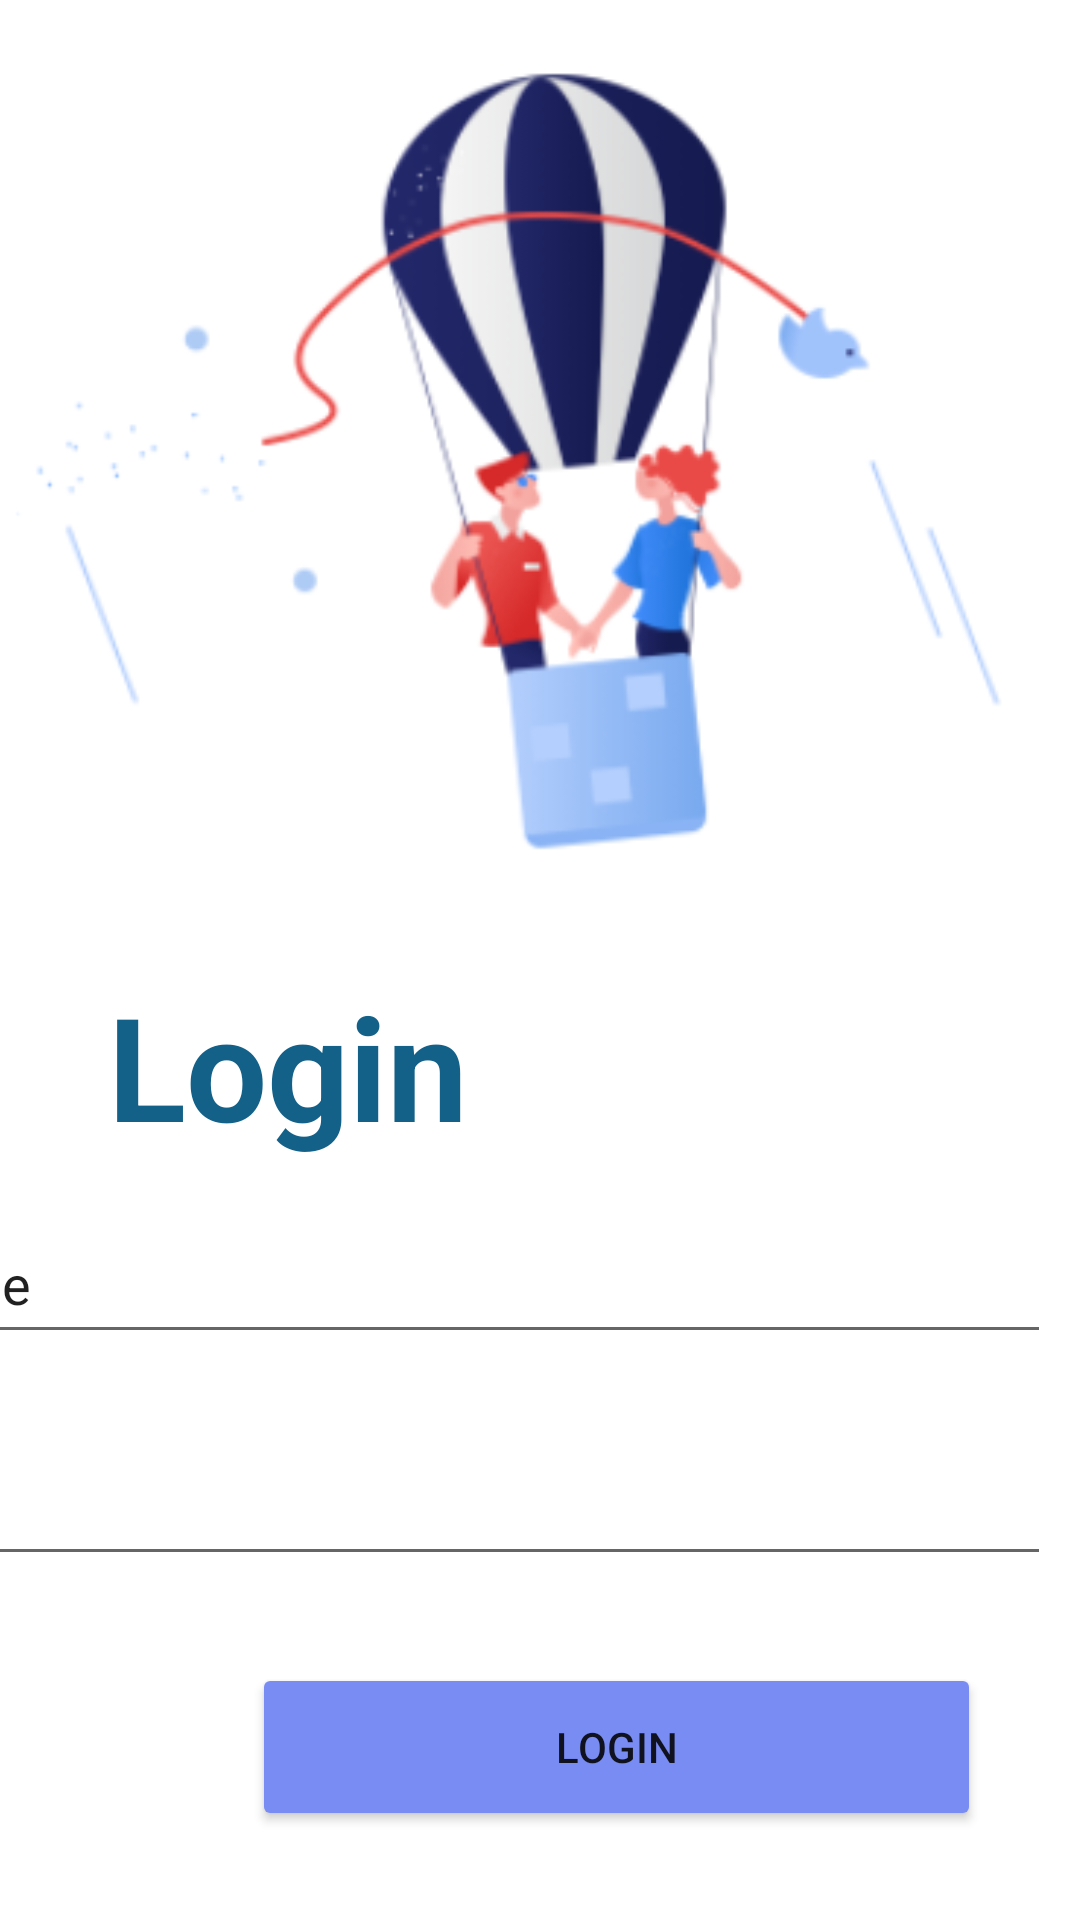

Layout XML and referenced resources for this Android screen:
<!-- AndroidManifest.xml: application theme Theme.FigureApp -->
<!-- res/layout/activity_login.xml -->
<?xml version="1.0" encoding="utf-8"?>
<androidx.constraintlayout.widget.ConstraintLayout xmlns:android="http://schemas.android.com/apk/res/android"
    xmlns:app="http://schemas.android.com/apk/res-auto"
    xmlns:tools="http://schemas.android.com/tools"
    android:layout_width="match_parent"
    android:layout_height="match_parent"
    tools:context=".MainActivity">

    <TextView
        android:id="@+id/textView"
        android:layout_width="wrap_content"
        android:layout_height="wrap_content"
        android:layout_marginStart="36dp"
        android:layout_marginTop="8dp"
        android:layout_marginEnd="212dp"
        android:text="Login"
        android:textColor="#136188"
        android:textSize="48sp"
        android:textStyle="bold"
        app:layout_constraintEnd_toEndOf="parent"
        app:layout_constraintHorizontal_bias="0.0"
        app:layout_constraintStart_toStartOf="parent"
        app:layout_constraintTop_toBottomOf="@+id/imageView2" />

    <EditText
        android:id="@+id/editTextPassword"
        android:layout_width="392dp"
        android:layout_height="50dp"
        android:layout_marginStart="9dp"
        android:layout_marginTop="24dp"
        android:layout_marginEnd="10dp"
        android:drawableLeft="@drawable/ic_password"
        android:ems="10"
        android:inputType="textPassword"
        app:layout_constraintEnd_toEndOf="parent"
        app:layout_constraintHorizontal_bias="1.0"
        app:layout_constraintStart_toStartOf="parent"
        app:layout_constraintTop_toBottomOf="@+id/editTextUsername"
        tools:text="password" />

    <EditText
        android:id="@+id/editTextUsername"
        android:layout_width="392dp"
        android:layout_height="50dp"
        android:layout_marginStart="9dp"
        android:layout_marginTop="14dp"
        android:layout_marginEnd="10dp"
        android:drawableLeft="@drawable/ic_username"
        android:ems="10"
        android:inputType="textPersonName"
        android:text="Name"
        app:layout_constraintEnd_toEndOf="parent"
        app:layout_constraintHorizontal_bias="1.0"
        app:layout_constraintStart_toStartOf="parent"
        app:layout_constraintTop_toBottomOf="@+id/textView" />

    <ImageView
        android:id="@+id/imageView2"
        android:layout_width="369dp"
        android:layout_height="299dp"
        android:layout_marginStart="10dp"
        android:layout_marginTop="16dp"
        android:layout_marginEnd="32dp"
        app:layout_constraintEnd_toEndOf="parent"
        app:layout_constraintStart_toStartOf="parent"
        app:layout_constraintTop_toTopOf="parent"
        app:srcCompat="@drawable/signup" />

    <Button
        android:id="@+id/btn_login"
        android:layout_width="243dp"
        android:layout_height="56dp"
        android:layout_marginStart="84dp"
        android:layout_marginTop="29dp"
        android:layout_marginEnd="84dp"
        android:backgroundTint="@color/colorPrimary"
        android:text="Login"
        app:layout_constraintEnd_toEndOf="parent"
        app:layout_constraintHorizontal_bias="0.0"
        app:layout_constraintStart_toStartOf="parent"
        app:layout_constraintTop_toBottomOf="@+id/editTextPassword" />

    <TextView
        android:id="@+id/textView3"
        android:layout_width="164dp"
        android:layout_height="38dp"
        android:layout_marginStart="76dp"
        android:layout_marginTop="29dp"
        android:layout_marginEnd="7dp"
        android:layout_marginBottom="53dp"
        android:text="Don't have an account?"
        android:textSize="16sp"
        app:layout_constraintBottom_toBottomOf="parent"
        app:layout_constraintEnd_toStartOf="@+id/txtSignup"
        app:layout_constraintStart_toStartOf="parent"
        app:layout_constraintTop_toBottomOf="@+id/btn_login" />

    <TextView
        android:id="@+id/txtSignup"
        android:layout_width="59dp"
        android:layout_height="28dp"
        android:layout_marginTop="29dp"
        android:layout_marginEnd="93dp"
        android:layout_marginBottom="64dp"
        android:textColor="@color/colorPrimary"
        android:text="Sign up"
        android:textAllCaps="false"
        android:textSize="16sp"
        android:textStyle="bold"
        app:layout_constraintBottom_toBottomOf="parent"
        app:layout_constraintEnd_toEndOf="parent"
        app:layout_constraintHorizontal_bias="0.368"
        app:layout_constraintStart_toEndOf="@+id/textView3"
        app:layout_constraintTop_toBottomOf="@+id/btn_login" />

</androidx.constraintlayout.widget.ConstraintLayout>
<!-- resources referenced by this layout -->
<resources>
  <color name="colorPrimary">#798CF3</color>
  <!-- drawable signup: png bitmap (drawable, 36191 bytes) -->
  <style name="Theme.FigureApp" parent="Theme.MaterialComponents.DayNight.DarkActionBar">
          
  
          <item name="colorPrimaryVariant">@color/purple_700</item>
  
          <item name="colorOnPrimary">@color/white</item>
          
          <item name="colorSecondary">@color/teal_200</item>
          <item name="colorSecondaryVariant">@color/teal_700</item>
          <item name="colorOnSecondary">@color/black</item>
          
          <item name="android:statusBarColor">?attr/colorPrimaryVariant</item>
          <item name="cornerSize">0dp</item>
          
      </style>
  <color name="purple_700">#FF3700B3</color>
  <color name="white">#FFFFFFFF</color>
  <color name="teal_200">#FF03DAC5</color>
  <color name="teal_700">#FF018786</color>
  <color name="black">#FF000000</color>
</resources>
